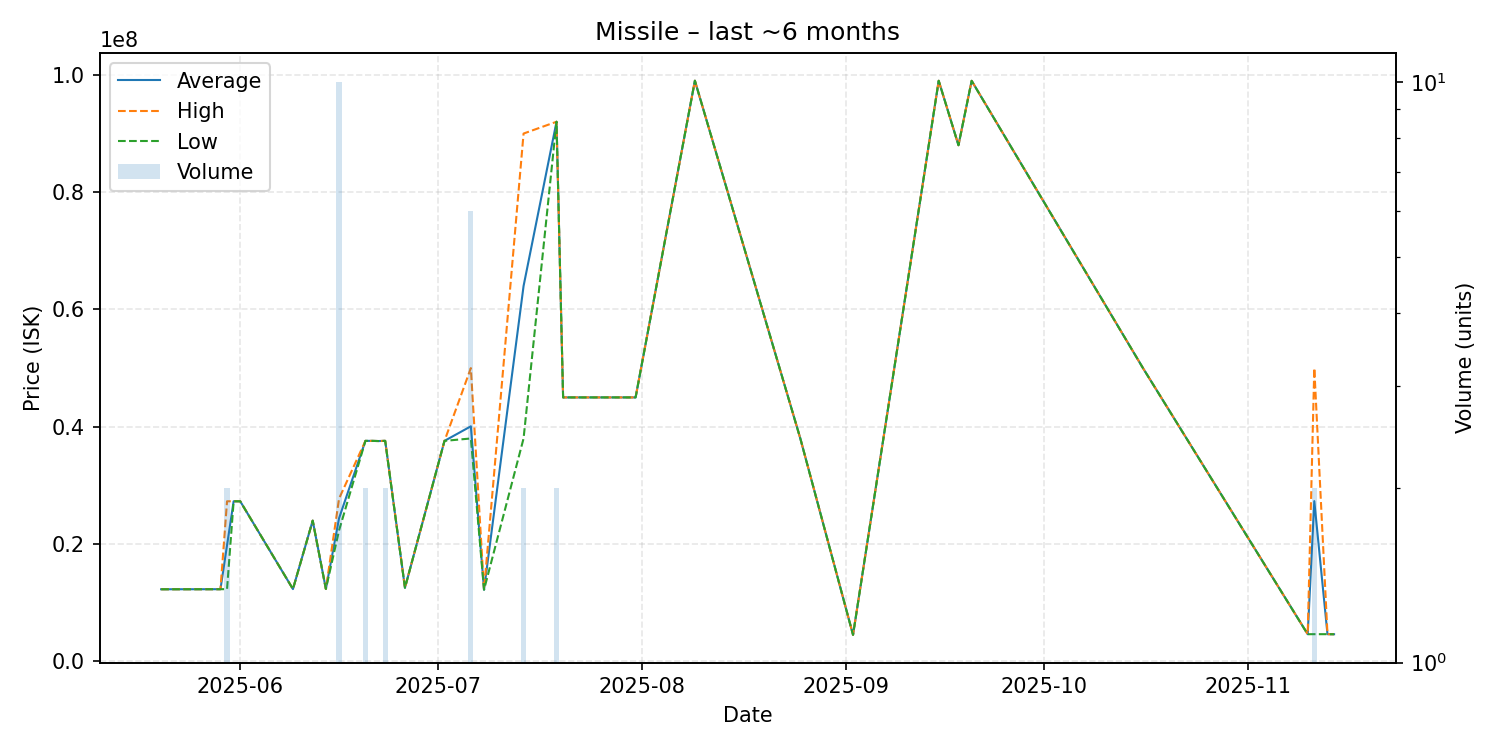

The table this chart was drawn from, first rows:
date, average, highest, lowest, order_count, volume
2025-05-20, 12290000, 12290000, 12290000, 1, 1
2025-05-29, 12300000, 12300000, 12300000, 1, 1
2025-05-30, 19800000, 27290000, 12310000, 2, 2
2025-05-31, 27290000, 27290000, 27290000, 1, 1
2025-06-01, 27290000, 27290000, 27290000, 1, 1
2025-06-09, 12320000, 12320000, 12320000, 1, 1
2025-06-12, 23990000, 23990000, 23990000, 1, 1
2025-06-14, 12340000, 12340000, 12340000, 1, 1
2025-06-16, 24400000, 27750000, 22330000, 8, 10
2025-06-20, 37590000, 37590000, 37590000, 2, 2
2025-06-21, 37590000, 37590000, 37590000, 1, 1
2025-06-22, 37560000, 37560000, 37560000, 1, 1
2025-06-23, 37595000, 37600000, 37590000, 2, 2
2025-06-26, 12540000, 12540000, 12540000, 1, 1
2025-07-02, 37590000, 37590000, 37590000, 1, 1
2025-07-06, 40071667, 50000000, 38000000, 5, 6
2025-07-08, 12210000, 12210000, 12210000, 1, 1
2025-07-14, 63995000, 89990000, 38000000, 2, 2
2025-07-19, 92000000, 92000000, 92000000, 2, 2
2025-07-20, 45000000, 45000000, 45000000, 1, 1
2025-07-31, 45000000, 45000000, 45000000, 1, 1
2025-08-09, 99000000, 99000000, 99000000, 1, 1
2025-08-25, 38000000, 38000000, 38000000, 1, 1
2025-09-02, 4512000, 4512000, 4512000, 1, 1
2025-09-15, 98990000, 98990000, 98990000, 1, 1
2025-09-18, 88000000, 88000000, 88000000, 1, 1
2025-09-20, 98980000, 98980000, 98980000, 1, 1
2025-10-16, 50000000, 50000000, 50000000, 1, 1
2025-11-10, 4625000, 4625000, 4625000, 1, 1
2025-11-11, 27315000, 50000000, 4630000, 2, 2
2025-11-13, 4630000, 4630000, 4630000, 1, 1
2025-11-14, 4623000, 4623000, 4623000, 1, 1
